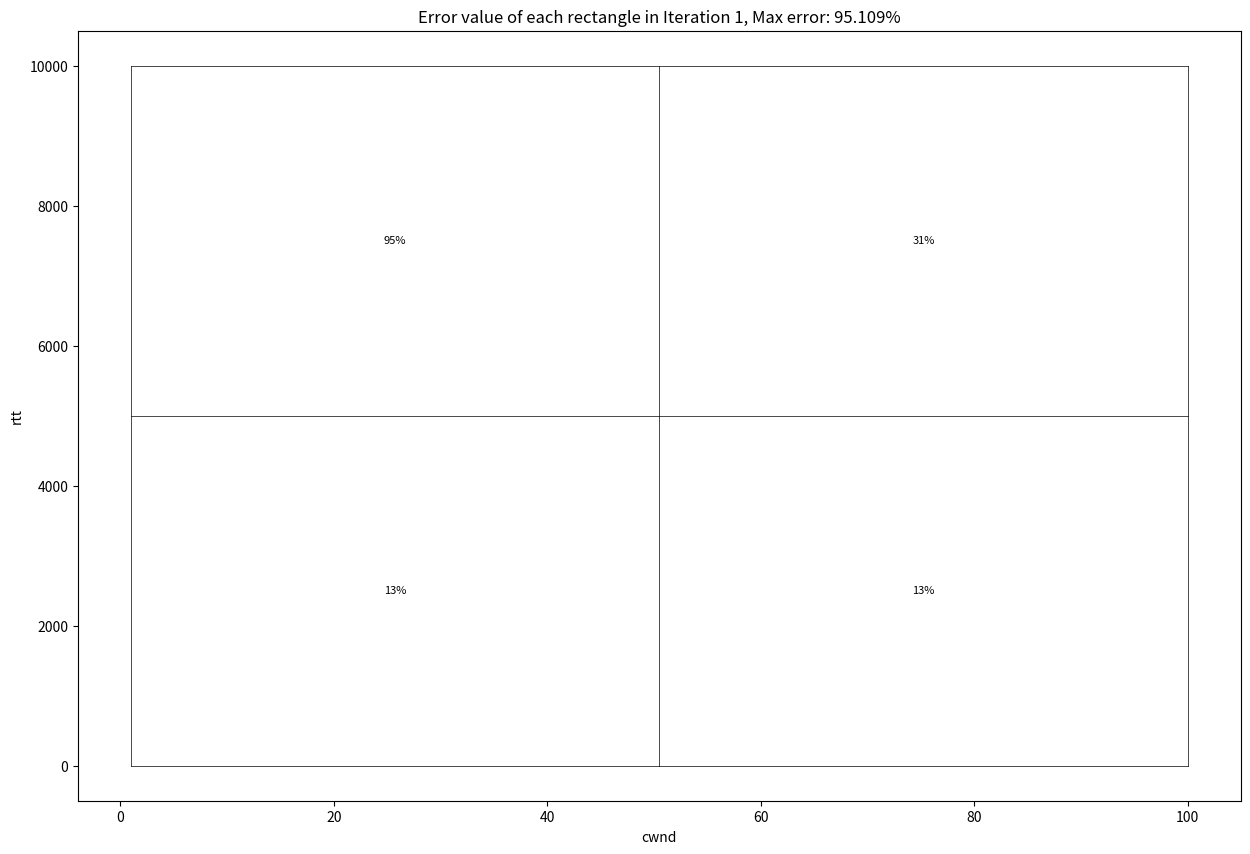
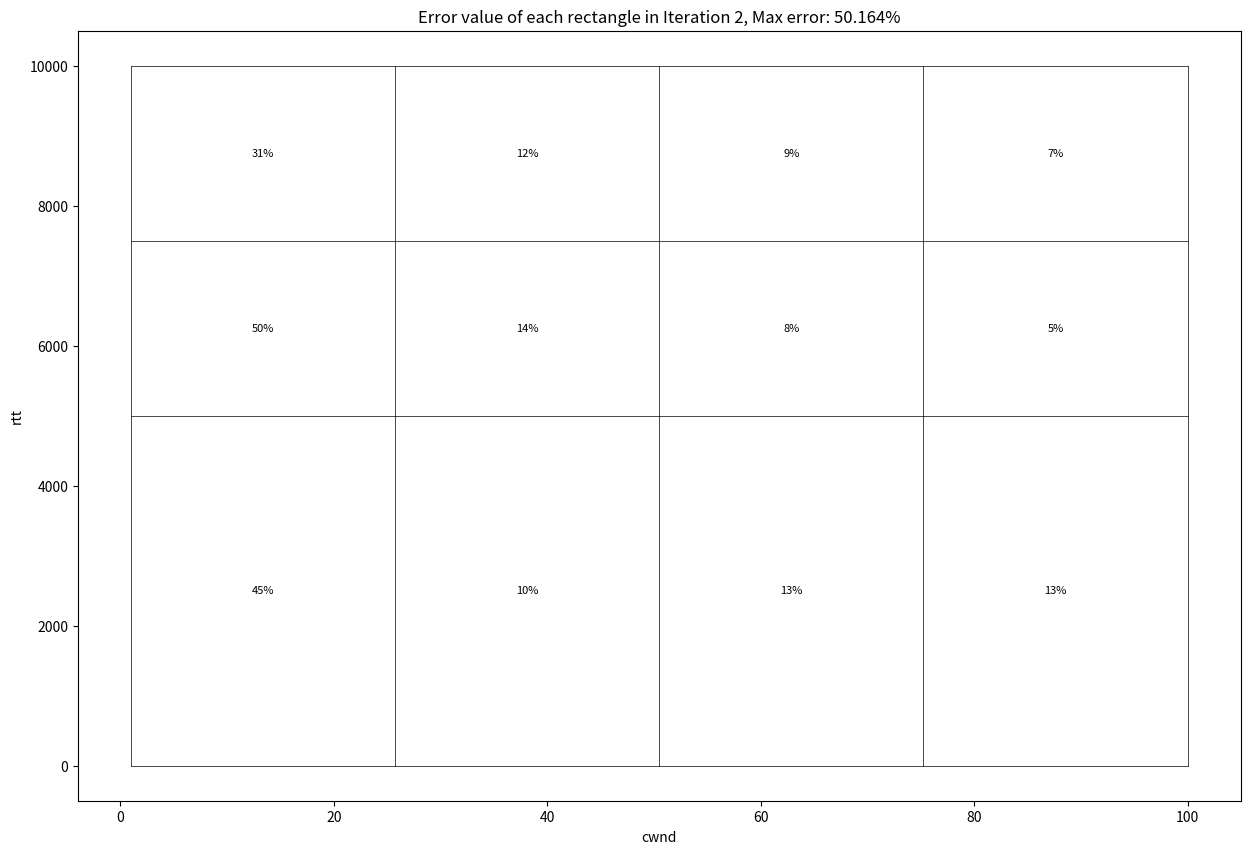
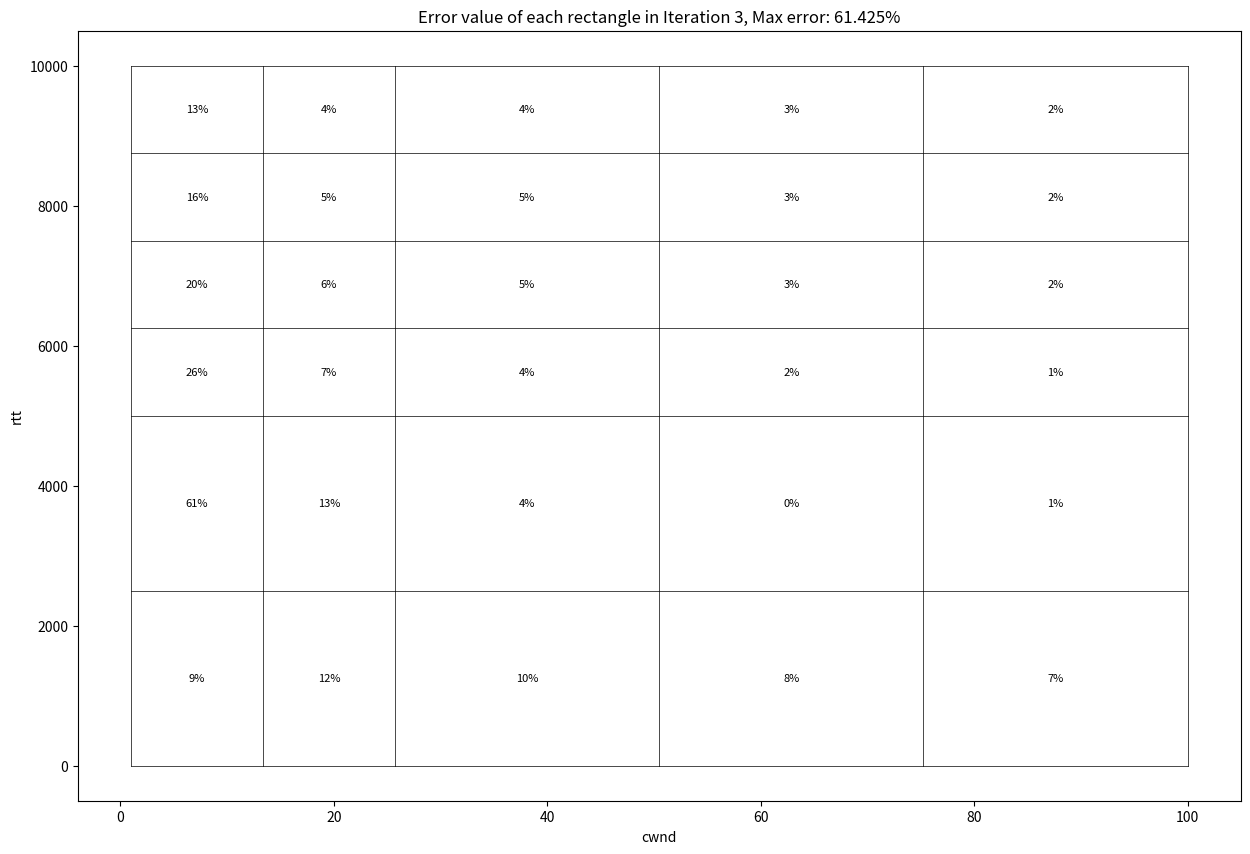
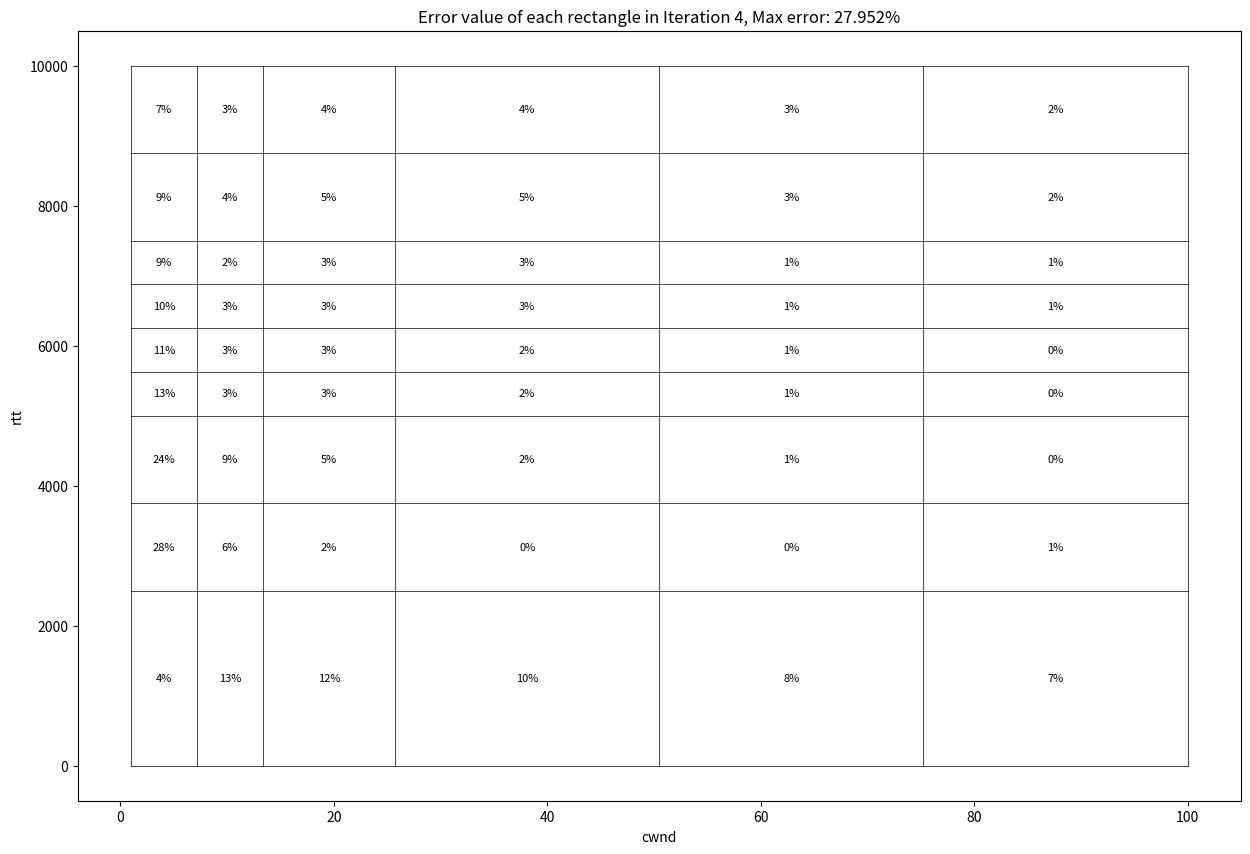
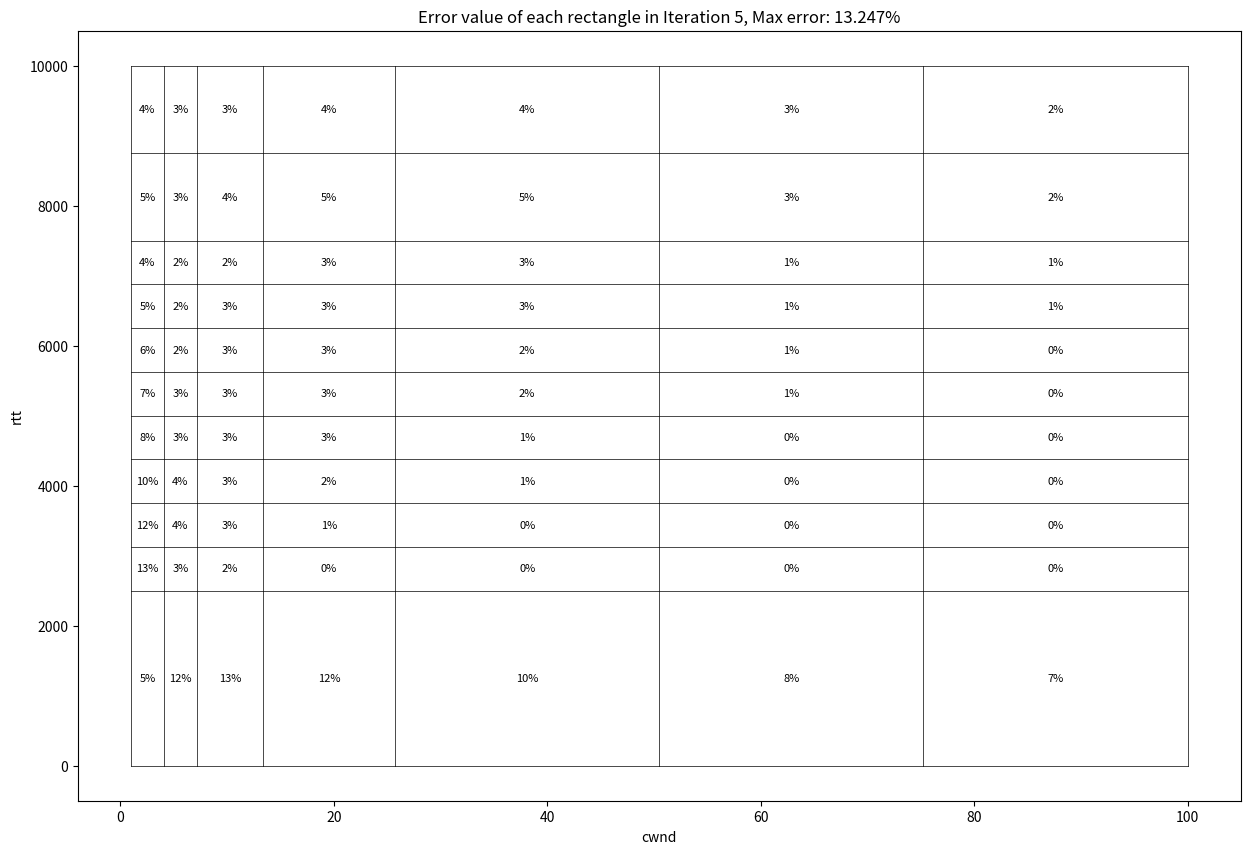
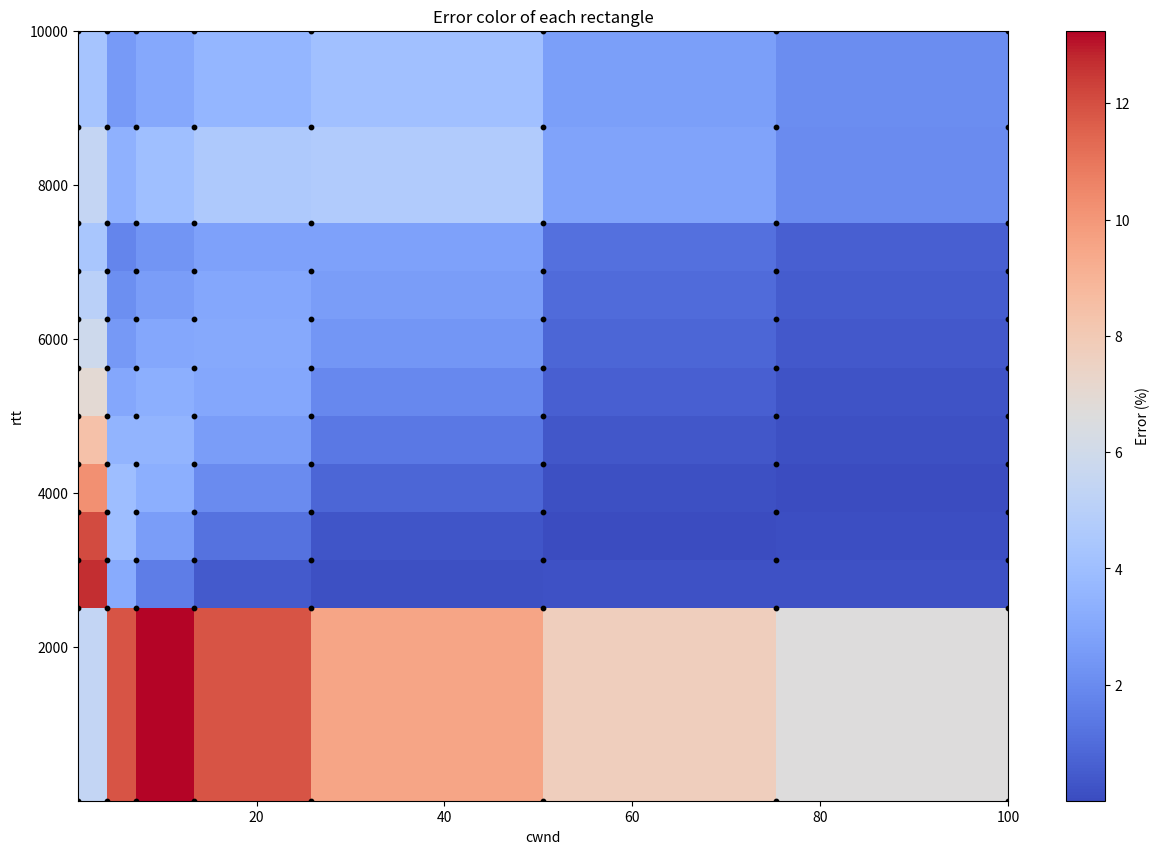
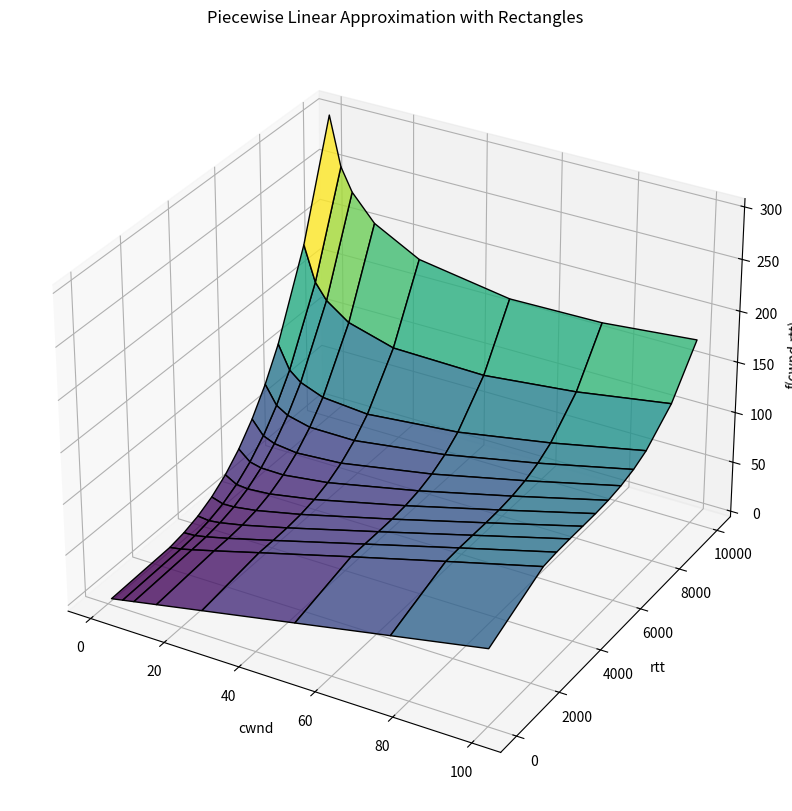

Python code for these plots, in order:
import numpy as np
import matplotlib.pyplot as plt
import argparse
from mpl_toolkits.mplot3d import Axes3D

###############################################################################
# 1. TARGET FUNCTION
###############################################################################
def f(x, y):
    """
    The function to approximate.
    """
    return x - 0.4 * np.float_power(np.float_power(0.75 * x, 1.0 / 3.0) - y / 1000.0, 3)

###############################################################################
# 2. GENERATE A RECTANGULAR GRID
###############################################################################
def generate_initial_grid(x_range, y_range, num_x, num_y):
    """
    Creates an initial rectangular grid covering the given domain.
    """
    x_vals = np.linspace(x_range[0], x_range[1], num_x)
    y_vals = np.linspace(y_range[0], y_range[1], num_y)
    X, Y = np.meshgrid(x_vals, y_vals, indexing='ij')
    points = np.column_stack((X.ravel(), Y.ravel()))
    return X, Y, points

###############################################################################
# 3. COMPUTE PLANE COEFFICIENTS
###############################################################################
def compute_plane_coefficients(x_vals, y_vals, f_vals):
    """
    Computes the coefficients (a0, a1, a2) of the plane equation:
    f(x, y) ≈ a0 + a1*x + a2*y
    """
    x1, x2 = x_vals
    y1, y2 = y_vals
    f11, f12, f21, f22 = f_vals

    # Solve for a0, a1, a2 using the least squares method
    A = np.array([
        [1, x1, y1],
        [1, x1, y2],
        [1, x2, y1],
        [1, x2, y2]
    ])
    b = np.array([f11, f12, f21, f22])
    
    coeffs, _, _, _ = np.linalg.lstsq(A, b, rcond=None)  # Least squares solution
    return coeffs  # (a0, a1, a2)

def plane_interpolation(a0, a1, a2, x, y):
    """
    Evaluates the plane function at (x, y).
    """
    return a0 + a1 * x + a2 * y

###############################################################################
# 4. COMPUTE ERROR
###############################################################################
def compute_errors(X, Y, f_values):
    """
    Computes the approximation error for each rectangular cell.
    """
    num_x, num_y = X.shape
    errors = np.zeros((num_x - 1, num_y - 1))

    for i in range(num_x - 1):
        for j in range(num_y - 1):
            x_vals = (X[i, j], X[i+1, j])
            y_vals = (Y[i, j], Y[i, j+1])
            f_vals = (f_values[i, j], f_values[i, j+1], f_values[i+1, j], f_values[i+1, j+1])

            # Compute plane coefficients
            a0, a1, a2 = compute_plane_coefficients(x_vals, y_vals, f_vals)

            # Compute error at the center of the rectangle
            x_mid = (x_vals[0] + x_vals[1]) / 2
            y_mid = (y_vals[0] + y_vals[1]) / 2
            f_true = f(x_mid, y_mid)
            f_approx = plane_interpolation(a0, a1, a2, x_mid, y_mid)
            errors[i, j] = abs(f_true - f_approx) / (abs(f_true) + 1e-6) * 100  # Percentage error

    return errors

###############################################################################
# 5. REFINEMENT STRATEGY
###############################################################################
def refine_grid(X, Y, errors, error_threshold):
    """
    Refines the grid by adding more points in high-error regions.
    """
    num_x, num_y = X.shape
    refine_mask = errors > error_threshold

    new_x = []
    new_y = []

    for i in range(num_x - 1):
        for j in range(num_y - 1):
            if refine_mask[i, j]:
                # Add midpoint
                x_mid = (X[i, j] + X[i+1, j]) / 2
                y_mid = (Y[i, j] + Y[i, j+1]) / 2
                new_x.append(x_mid)
                new_y.append(y_mid)

    if not new_x:
        return X, Y, False

    new_x = np.unique(np.array(new_x))
    new_y = np.unique(np.array(new_y))

    X_refined, Y_refined = np.meshgrid(np.sort(np.concatenate([X[:, 0], new_x])),
                                       np.sort(np.concatenate([Y[0, :], new_y])),
                                       indexing='ij')
    return X_refined, Y_refined, True

###############################################################################
# 6. MAIN ADAPTIVE LOOP
###############################################################################
def adaptive_rectangular_approximation(x_range, y_range, num_x, num_y, error_threshold, max_iterations):
    """
    Performs adaptive piecewise linear approximation using rectangular cells.
    """
    X, Y, points = generate_initial_grid(x_range, y_range, num_x, num_y)

    f_values = f(X, Y)
    errors = compute_errors(X, Y, f_values)
    max_err = np.max(errors)
    print(f"[Iteration 0] Max error: {max_err:.3f}%")

    for iteration in range(max_iterations):
        plt.figure(figsize=(15,10))
        for i in range(X.shape[0]-1):
            for j in range(Y.shape[1]-1):
                x_mid = (X[i, j] + X[i+1, j]) / 2
                y_mid = (Y[i, j] + Y[i, j+1]) / 2
                plt.text(x_mid, y_mid, f'{errors[i, j]:.0f}%', ha='center', va='center', fontsize=8)

        plt.plot(X, Y, color='black', linewidth=0.5)
        plt.plot(X.T, Y.T, color='black', linewidth=0.5)
        plt.title(f"Error value of each rectangle in Iteration {iteration+1}, Max error: {max_err:.3f}%")
        plt.xlabel("cwnd")
        plt.ylabel("rtt")
        plt.show()

        if max_err < error_threshold:
            print("Error below threshold; stopping refinement.")
            break

        X, Y, did_refine = refine_grid(X, Y, errors, error_threshold)
        if not did_refine:
            print("No refinement performed; stopping.")
            break

        f_values = f(X, Y)
        errors = compute_errors(X, Y, f_values)
        max_err = np.max(errors)
        print(f"[Iteration {iteration+1}] Max error: {max_err:.3f}%")

    num_rectangles = (X.shape[0] - 1) * (Y.shape[1] - 1)
    print(f"Total number of rectangles: {X.shape[0] - 1} * {Y.shape[1] - 1} = {num_rectangles}")

    return X, Y, f_values, errors

###############################################################################
# 7. EXECUTION EXAMPLE
###############################################################################
if __name__ == "__main__":
    # Domain + parameters
    parser = argparse.ArgumentParser(description='Adaptive Piecewise Linear Approximation')
    parser.add_argument('--error', type=float, default=20, help='Percentage error threshold for refinement')
    parser.add_argument('--cwnd', type=int, default=100, help='Maximum value for last_max_cwnd range')
    parser.add_argument('--rtt', type=int, default=10000, help='Maximum value for rtt range')
    parser.add_argument('--max_iterations', type=int, default=10, help='Maximum number of iterations')
    args = parser.parse_args()
    x_range = [1, args.cwnd]
    y_range = [1, args.rtt]
    error_threshold = args.error
    max_iterations = args.max_iterations
    num_x, num_y = 3, 3

    print(f"x range: {x_range}")
    print(f"y range: {y_range}")
    print(f"Error threshold: {error_threshold}%")
    print(f"max iterations: {max_iterations}")
    print(f"Initial number of rectangles: {num_x - 1} * {num_y - 1} = {(num_x-1)*(num_y-1)}")

    # Run adaptive piecewise linear approximation
    X, Y, f_values, errors = adaptive_rectangular_approximation(x_range, y_range, num_x, num_y, error_threshold, max_iterations)


    #============ Another 2D Visualization of Error ============#
    plt.figure(figsize=(15,10))
    plt.pcolormesh(X, Y, errors, shading='auto', cmap='coolwarm')
    plt.colorbar(label="Error (%)")
    plt.scatter(X, Y, color='black', s=10)  # Show grid points
    plt.title("Error color of each rectangle")
    plt.xlabel("cwnd")
    plt.ylabel("rtt")
    plt.show()




    #============ 3D Visualization of Approximation ============#
    fig = plt.figure(figsize=(15,10))
    ax = fig.add_subplot(111, projection='3d')
    ax.plot_surface(X, Y, f_values, cmap='viridis', edgecolor='k', alpha=0.8)
    ax.set_title("Piecewise Linear Approximation with Rectangles")
    ax.set_xlabel("cwnd")
    ax.set_ylabel("rtt")
    ax.set_zlabel("f(cwnd,rtt)")
    plt.show()
